Labelled photos from "all_data", an image-classification folder in phj1120/2021_mentoring. The possible labels are: hcsr04, keypad, LCD keypad shield, LCD 1602 display, LED, PPD42NS dust sensor, RFID module.

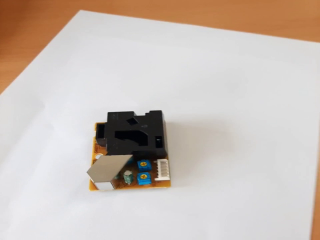
Label: PPD42NS dust sensor

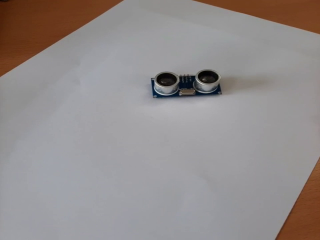
Label: hcsr04

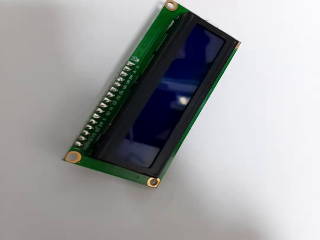
Label: LCD 1602 display

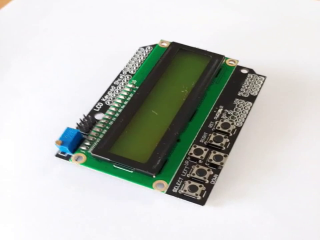
Label: LCD keypad shield

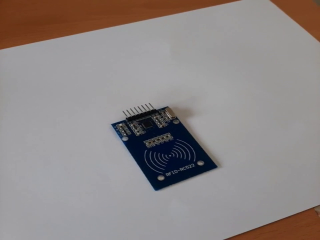
Label: RFID module

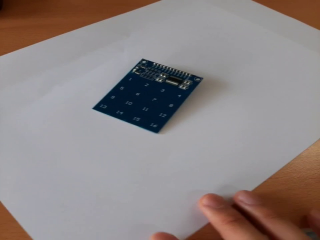
Label: keypad
